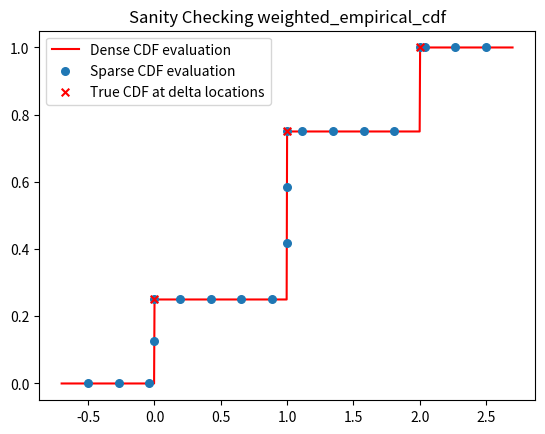

Here is the Python script that generated this plot:
'''
    MIXTURE DIRAC DELTA DISTRIBUTION
    =================================================================================
    In an ensemble of simulations, there can sometimes be repeated (i.e.) degenerate values.
    For example, multiple WRF members' QCLOUD value at the same location can be zero. These
    degenerate values interfere with probit transforms. We will treat degenerate values as 
    being drawn from a dirac-delta distribution, and the non-degenerate values as being drawn
    from another distribution. In other words, we use a mixture of two distributions when 
    there are degenerate values: (1) delta distributions, and (2) the user-specified distribution. 
    This mixture distribution is defined below

    \begin{equation}
        p(x) = (1/N) * { \sum^{N_d}_{j=1} (delta(x-x_j)) }
                + ( 1 - N_d/N ) * {p_user(x)}
    \end{equation}

    When there are no degenerate values, the mixture distribution turns into the user-specified 
    distribution. As such, the delta+user mixture distribution should be used by default in PESE-GC.

[redacted]
'''


import numpy as np
from copy import deepcopy
# from numba import njit
# from numba import float64 as nb_f64
# from numba import float32 as nb_f32
# from numba import int64 as nb_i64
# from numba.types import Tuple as nb_tuple




# '''
#     Class defining the delta+user mixture distribution

#     Note: This function is initialized using other pyPESE distribution classes.
# '''
# class mixture_user_and_delta: 

#     name = 'generic delta-user mixture distribution'


#     # Initialize 
#     # Note: user_dist_class must be a class, not an instance!!!
#     def __init__( self, ens_values1d, user_dist_class ):

#         # Error-handling variables
#         self.err_flag = False
#         self.err_msg = ''

#         # Error check: user_dist_class is an instance, not a class
#         if isinstance( user_dist_class ):
#             self.err_flag = True
#             self.err_msg += '\nERROR (pyPESE . distributions . mixture_user_and_delta . mixture_user_and_delta . __init__):\n'
#             self.err_msg += 'user_dist_class used to init mixture_user_and_delta is an instance!\n'
#             self.err_msg += 'Name of the inputted user_dist_class instance: %s\n' % user_dist_class.name
#         # --- End of class checking

#         # Sort ensemble values
#         sorted_ens_vals = np.sort( ens_values1d )
#         ens_size = len( sorted_ens_vals )
#         self.ens_vals = sorted_ens_vals

#         # Detect unique values 
#         vals, cnt = np.unique( sorted_ens_vals, return_counts = True)
#         uniq_vals = vals[cnt == 1]

#         # Detect degenerate values & their frequencies
#         degen_vals = vals[cnt > 1]
#         degen_freq = cnt[cnt>1]

#         # -----------------------------------------------------------------
#         # Fit & init user-specified distribution
#         # -----------------------------------------------------------------

#         # Fit user-specified distribution to unique values
#         params = user_dist_class.fit( uniq_vals )

#         # Store user-specified distribution instance
#         self.user_dist_instance = user_dist_class( *params )
#         self.user_dist_weight = len( uniq_vals ) / ens_size


#         # -----------------------------------------------------------------
#         # Prepare delta distribution information
#         # -----------------------------------------------------------------
#         self.delta_dist_weight = ( ens_size - len( uniq_vals ) ) / ens_size 

#         # Only prep info if delta distribution is activate
#         if self.delta_dist_weight > 0:
#             self.delta_dist_vals = degen_vals
#             self.delta_dist_cnts = degen_freq

#             # Eval CDF at ensemble values
#             self.delta_dist_ens_cdf = np.zeros_like( sorted_ens_vals )
#             self.num_degen_vals = np.sum( degen_freq )
#             counter = 0
#             for imem in range( ens_size ):
#                 # Increment CDF for degen values
#                 if ( self.ens_vals[imem] in self.delta_dist_vals ):
#                     counter += 1
#                 # Eval CDF
#                 self.delta_dist_ens_cdf[imem] = counter/self.num_degen_vals
#             # --- End of CDF evaluation loop
#         # --- End of delta distribution information prep


#         # Check: Do weights sum to unity?
#         checksum = self.delta_dist_weight + self.user_dist_weight
#         if ( np.abs( checksum - 1) > 1e-6 ) :
#             self.err_flag = True
#             self.err_msg += '\nERROR (pyPESE . distributions . mixture_user_and_delta . mixture_user_and_delta . __init__): \n'
#             self.err_msg += 'Sum of weights (%f) is not unity!\n' % checksum
#         # --- End of weight sum check


#         return
#     # --- End of definition for mixture_user_and_delta class


    

#     # Function to evaluate CDF of mixture_user_and_delta distribution
#     def cdf( self, eval_pts ):

#         # Evaluate CDF of user component
#         cdf_user = self.user_dist_instance.cdf( eval_pts )

#         # Evaluate CDF of delta component (should component exist)
#         if self.delta_dist_flag:
#             cdf_delta = mud_delta_cdf( self, eval_pts )
#         else:
#             cdf_delta = np.ones_like( eval_pts )
#         # --- End of delta distribution eval

#         # Mix the two CDFs
#         cdf_mix = ( 
#             cdf_user * self.user_dist_weight 
#             + cdf_delta * self.delta_dist_weight
#         )

#         # Return the mixed CDF
#         return cdf_mix
#     # --- End of function to evaluate the CDF



#     # Public-facing function to evaluate inverse CDF (aka, percent point function)
#     def ppf( self, eval_cdf ):
        
#         # PPF calculation is simple if delta component does not exist.
#         if self.delta_dist_weight == 0 :
#             ppf_output = self.user_dist_instance.ppf( eval_cdf )
#         # --- End of calculation for pure user distribution

#         # PPF calculation is not trivial for mixed distribution
#         if self.delta_dist_weight > 0:
#             ppf_output = mud_ppf( eval_cdf )


# # ------------ End of definition for mixture_and_user_delta distribution SciPy-like class



























# '''
#     FUNCTION TO EVALUATE CDF OF MIXTURE USER AND DELTA DISTRIBUTION

#     Inputs:
#     1) delta_pts        -- Locations of delta functions (a sorted 1D NumPy array)
#     2) delta_weights    -- Weights assigned to each delta function (1D NumPy array)
#     3) user_dist        -- Fitted user-specified SciPy-like distribution instance
#     4) user_weight      -- Weight assigned to the user distribution
#     5) eval_pts         -- 1D NumPy array containing locations at which to evaluate CDF

#     NOTE: sum of delta_weights and user_weight must be unity!
# '''
# def mud_delta_cdf( delta_pts, delta_weights, user_dist, user_weight, eval_pts ):


#     # Delta distribution CDF contribution
#     if len( delta_pts ) > 0:

#         # Separating 

#         delta_cdf = np.searchsorted( eval_pts, delta_weights)



    


#     return out_cdf







'''
    FUNCTION TO EVALUATE CDF OF WEIGHTED EMPIRICAL DISTRIBUTION

    Inputs:
    1) delta_pts                -- Sorted UNIQUE locations of delta functions (1D NumPy array)
    2) delta_weights_normalized -- Weights assigned to each delta function (1D NumPy array)
    3) eval_pts                 -- 1D NumPy array containing locations at which to evaluate CDF

    NOTES: 
        ~ delta_pts must be sorted, and delta_weights corresponds to each delta point
        ~ sum of delta_weights should be less than or equal to unity
        ~ borrowed ideas from Jeffrey Anderson to counteract issue of having multiple 
          evaluation points that lie on the same delta point
        ~ assumes that repeated eval points lie on a delta point
'''
def weighted_empirical_cdf( delta_pts, delta_weights_normalized, eval_pts ):

    # Init output array
    out_cdf = np.empty_like( eval_pts)

    # Detect delta points that coincide with eval points
    vals, cnts = np.unique( eval_pts, return_counts=True)
    flag_delta = np.isin( delta_pts, vals )
    delta_cnts = np.zeros_like( delta_pts )
    for ipt, pt in enumerate(delta_pts):
        if flag_delta[ipt]:
            ind = np.where( vals == pt )[0][0]
            delta_cnts[ipt] = cnts[ind]
    # --- End of detection
    

    # Looping over every evaluation point
    delta_counter = np.zeros_like( delta_cnts )
    for ipt, pt in enumerate( eval_pts ):

        # Identify delta locations that this point is to the right of
        flag_right = pt > delta_pts

        # Evaluate CDF based on delta points to the left of pt
        out_cdf[ipt] = np.sum( delta_weights_normalized[flag_right] )

        # Special handling if point lies on delta function
        if pt in delta_pts:
            
            # Index corresponding to delta_cnts
            ind = np.where( delta_pts == pt )[0][0]

            # Increment CDF if eval point lies on delta point
            delta_counter[ind] += 1
            out_cdf[ipt] += (
                delta_weights_normalized[ind]
                * (delta_counter[ind] / delta_cnts[ind])
            )
        # --- End of special treatment
    # --- End of loop over all eval points

    return out_cdf


# Sanity checker
def weighted_empirical_cdf_SANITY_CHECK():

    import matplotlib.pyplot as plt

    # Setting up weighted distribution
    delta_pts = np.arange(3)*1.
    delta_weights_normalized = np.array((0.25,0.5, 0.25), dtype='f8')

    # Setting up evaluation locations
    eval_locs = np.zeros(20)
    eval_locs[:14] = np.linspace(-0.5,2.5, 14 )
    eval_locs[14:] = [0,0,1,1,1,2]
    eval_locs = np.sort(eval_locs)

    # Evaluate on dense locations
    dense_eval_locs = np.linspace( -0.7, 2.7, 1001 )


    # Evaluate and plot CDF!
    cdf = weighted_empirical_cdf(delta_pts, delta_weights_normalized, eval_locs)
    cdf_dense = weighted_empirical_cdf(delta_pts, delta_weights_normalized, dense_eval_locs)
    plt.plot( dense_eval_locs, cdf_dense, '-r', label='Dense CDF evaluation', zorder=0)
    plt.scatter(eval_locs, cdf, s=30, label='Sparse CDF evaluation')
    plt.scatter( delta_pts, np.cumsum( delta_weights_normalized), s = 30, marker='x', c='r', label='True CDF at delta locations')
    plt.legend()
    plt.title('Sanity Checking weighted_empirical_cdf')
    plt.savefig('SANITY_CHECK_weighted_empirical_cdf.png')
    















'''
    SANITY CHECKS
'''
if __name__ == '__main__':
    weighted_empirical_cdf_SANITY_CHECK()